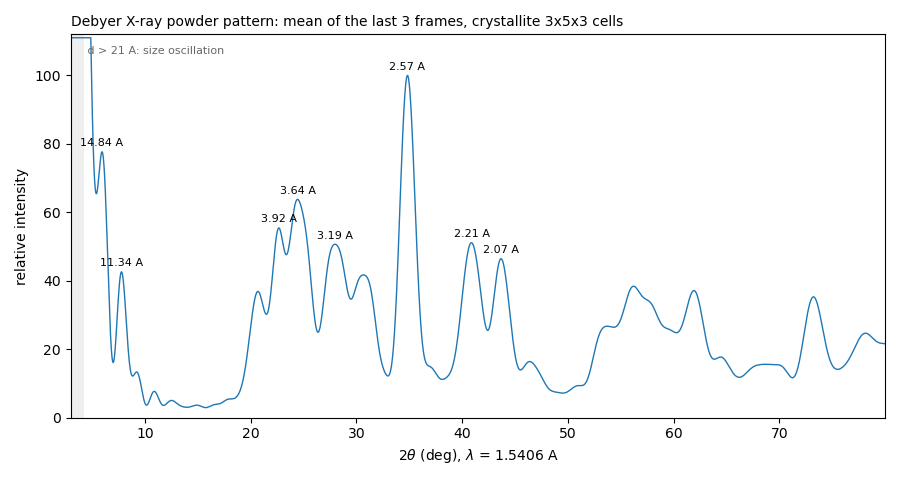

Data behind this chart, as committed beside it:
two_theta_deg, intensity, relative_intensity
3.01, 2957, 729.2
3.03, 2759, 680.3
3.05, 2575, 635
3.07, 2406, 593.3
3.09, 2251, 555.2
3.11, 2110, 520.4
3.13, 1982, 488.8
3.15, 1867, 460.4
3.17, 1764, 435
3.19, 1673, 412.5
3.21, 1592, 392.7
3.23, 1522, 375.4
3.25, 1462, 360.6
3.27, 1411, 348
3.29, 1368, 337.4
3.31, 1333, 328.8
3.33, 1306, 322
3.35, 1284, 316.7
3.37, 1269, 312.9
3.39, 1259, 310.4
3.41, 1254, 309.1
3.43, 1252, 308.8
3.45, 1255, 309.4
3.47, 1260, 310.7
3.49, 1268, 312.7
3.51, 1278, 315.2
3.53, 1290, 318.1
3.55, 1303, 321.3
3.57, 1317, 324.7
3.59, 1331, 328.3
3.61, 1346, 331.9
3.63, 1360, 335.5
3.65, 1374, 338.9
3.67, 1388, 342.3
3.69, 1401, 345.4
3.71, 1412, 348.3
3.73, 1423, 350.9
3.75, 1432, 353.1
3.77, 1440, 355
3.79, 1446, 356.5
3.81, 1450, 357.7
3.83, 1453, 358.4
3.85, 1454, 358.7
3.87, 1454, 358.5
3.89, 1452, 358
3.91, 1448, 357
3.93, 1442, 355.6
3.95, 1435, 353.8
3.97, 1426, 351.6
3.99, 1415, 349.1
4.01, 1404, 346.1
4.03, 1390, 342.8
4.05, 1375, 339.2
4.07, 1359, 335.2
4.09, 1342, 331
4.11, 1324, 326.4
4.13, 1304, 321.6
4.15, 1284, 316.6
4.17, 1263, 311.4
4.19, 1241, 305.9
... 3,790 more rows
